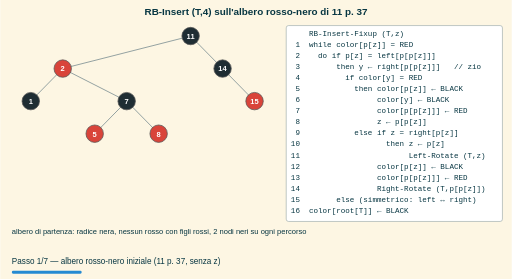
t = 0.00 s
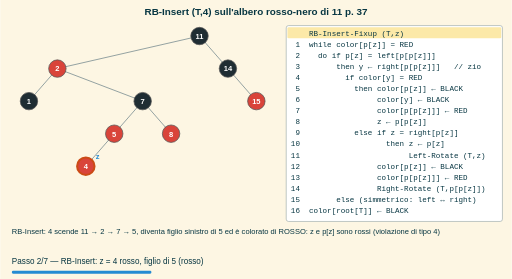
t = 1.80 s
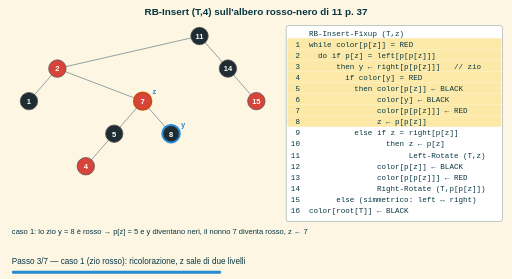
t = 3.30 s
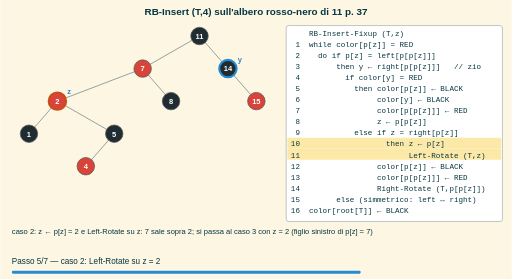
t = 5.10 s
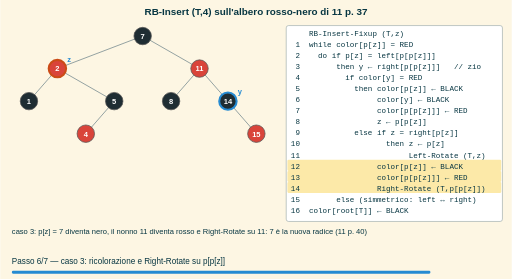
t = 6.60 s
t = 7.20 s: frame unchanged from t = 6.60 s, image omitted

The animated SVG that drew these frames (rendered in a browser with its animation timeline set to each time). Animation: 7 SMIL elements (animate=7); frames cover the first 7.20 s, repeats indefinitely.

<svg xmlns="http://www.w3.org/2000/svg" width="880" height="480" viewBox="0 0 880 480"><defs><marker id="freccia" viewBox="0 0 10 10" refX="8" refY="5" markerWidth="7" markerHeight="7" orient="auto-start-reverse"><path d="M0,0 L10,5 L0,10 z" fill="context-stroke"/></marker></defs><rect x="0.0" y="0.0" width="880.0" height="480.0" rx="0" fill="#fdf6e3" stroke="none" stroke-width="1.5"/><text x="440.0" y="26.0" font-size="17" fill="#073642" font-family="sans-serif" text-anchor="middle" font-weight="bold">RB-Insert (T,4) sull'albero rosso-nero di 11 p. 37</text><g opacity="0"><animate attributeName="opacity" values="1;0" keyTimes="0;0.10000" dur="12.00s" calcMode="discrete" repeatCount="indefinite"/><line x1="382.5" y1="118.0" x2="437.5" y2="174.0" stroke="#93a1a1" stroke-width="1.7"/><line x1="217.5" y1="174.0" x2="162.5" y2="230.0" stroke="#93a1a1" stroke-width="1.7"/><line x1="107.5" y1="118.0" x2="52.5" y2="174.0" stroke="#93a1a1" stroke-width="1.7"/><line x1="327.5" y1="62.0" x2="382.5" y2="118.0" stroke="#93a1a1" stroke-width="1.7"/><line x1="327.5" y1="62.0" x2="107.5" y2="118.0" stroke="#93a1a1" stroke-width="1.7"/><line x1="107.5" y1="118.0" x2="217.5" y2="174.0" stroke="#93a1a1" stroke-width="1.7"/><line x1="217.5" y1="174.0" x2="272.5" y2="230.0" stroke="#93a1a1" stroke-width="1.7"/><circle cx="52.5" cy="174.0" r="15" fill="#1f2d33" stroke="#555" stroke-width="1.3"/><text x="52.5" y="179.0" font-size="13" fill="#ffffff" font-family="sans-serif" text-anchor="middle" font-weight="bold">1</text><circle cx="107.5" cy="118.0" r="15" fill="#d9443a" stroke="#555" stroke-width="1.3"/><text x="107.5" y="123.0" font-size="13" fill="#ffffff" font-family="sans-serif" text-anchor="middle" font-weight="bold">2</text><circle cx="162.5" cy="230.0" r="15" fill="#d9443a" stroke="#555" stroke-width="1.3"/><text x="162.5" y="235.0" font-size="13" fill="#ffffff" font-family="sans-serif" text-anchor="middle" font-weight="bold">5</text><circle cx="217.5" cy="174.0" r="15" fill="#1f2d33" stroke="#555" stroke-width="1.3"/><text x="217.5" y="179.0" font-size="13" fill="#ffffff" font-family="sans-serif" text-anchor="middle" font-weight="bold">7</text><circle cx="272.5" cy="230.0" r="15" fill="#d9443a" stroke="#555" stroke-width="1.3"/><text x="272.5" y="235.0" font-size="13" fill="#ffffff" font-family="sans-serif" text-anchor="middle" font-weight="bold">8</text><circle cx="327.5" cy="62.0" r="15" fill="#1f2d33" stroke="#555" stroke-width="1.3"/><text x="327.5" y="67.0" font-size="13" fill="#ffffff" font-family="sans-serif" text-anchor="middle" font-weight="bold">11</text><circle cx="382.5" cy="118.0" r="15" fill="#1f2d33" stroke="#555" stroke-width="1.3"/><text x="382.5" y="123.0" font-size="13" fill="#ffffff" font-family="sans-serif" text-anchor="middle" font-weight="bold">14</text><circle cx="437.5" cy="174.0" r="15" fill="#d9443a" stroke="#555" stroke-width="1.3"/><text x="437.5" y="179.0" font-size="13" fill="#ffffff" font-family="sans-serif" text-anchor="middle" font-weight="bold">15</text><text x="20.0" y="402.0" font-size="13" fill="#073642" font-family="sans-serif" text-anchor="start">albero di partenza: radice nera, nessun rosso con figli rossi, 2 nodi neri su ogni percorso</text><rect x="492.0" y="44.0" width="372.0" height="337.0" rx="4" fill="#ffffff" stroke="#93a1a1" stroke-width="1"/><text x="500.0" y="62.0" font-size="13" fill="#073642" font-family="monospace" text-anchor="start">    RB-Insert-Fixup (T,z)</text><text x="500.0" y="81.0" font-size="13" fill="#073642" font-family="monospace" text-anchor="start"> 1  while color[p[z]] = RED</text><text x="500.0" y="100.0" font-size="13" fill="#073642" font-family="monospace" text-anchor="start"> 2    do if p[z] = left[p[p[z]]]</text><text x="500.0" y="119.0" font-size="13" fill="#073642" font-family="monospace" text-anchor="start"> 3        then y ← right[p[p[z]]]   // zio</text><text x="500.0" y="138.0" font-size="13" fill="#073642" font-family="monospace" text-anchor="start"> 4          if color[y] = RED</text><text x="500.0" y="157.0" font-size="13" fill="#073642" font-family="monospace" text-anchor="start"> 5            then color[p[z]] ← BLACK</text><text x="500.0" y="176.0" font-size="13" fill="#073642" font-family="monospace" text-anchor="start"> 6                 color[y] ← BLACK</text><text x="500.0" y="195.0" font-size="13" fill="#073642" font-family="monospace" text-anchor="start"> 7                 color[p[p[z]]] ← RED</text><text x="500.0" y="214.0" font-size="13" fill="#073642" font-family="monospace" text-anchor="start"> 8                 z ← p[p[z]]</text><text x="500.0" y="233.0" font-size="13" fill="#073642" font-family="monospace" text-anchor="start"> 9            else if z = right[p[z]]</text><text x="500.0" y="252.0" font-size="13" fill="#073642" font-family="monospace" text-anchor="start">10                   then z ← p[z]</text><text x="500.0" y="271.0" font-size="13" fill="#073642" font-family="monospace" text-anchor="start">11                        Left-Rotate (T,z)</text><text x="500.0" y="290.0" font-size="13" fill="#073642" font-family="monospace" text-anchor="start">12                 color[p[z]] ← BLACK</text><text x="500.0" y="309.0" font-size="13" fill="#073642" font-family="monospace" text-anchor="start">13                 color[p[p[z]]] ← RED</text><text x="500.0" y="328.0" font-size="13" fill="#073642" font-family="monospace" text-anchor="start">14                 Right-Rotate (T,p[p[z]])</text><text x="500.0" y="347.0" font-size="13" fill="#073642" font-family="monospace" text-anchor="start">15        else (simmetrico: left ↔ right)</text><text x="500.0" y="366.0" font-size="13" fill="#073642" font-family="monospace" text-anchor="start">16  color[root[T]] ← BLACK</text><text x="20.0" y="454.0" font-size="14" fill="#073642" font-family="sans-serif" text-anchor="start">Passo 1/7 — albero rosso-nero iniziale (11 p. 37, senza z)</text><rect x="20.0" y="466.0" width="120.0" height="5.0" rx="2" fill="#268bd2" stroke="none" stroke-width="1.5"/></g><g opacity="0"><animate attributeName="opacity" values="0;1;0" keyTimes="0;0.10000;0.20000" dur="12.00s" calcMode="discrete" repeatCount="indefinite"/><line x1="391.7" y1="118.0" x2="440.6" y2="174.0" stroke="#93a1a1" stroke-width="1.7"/><line x1="245.0" y1="174.0" x2="196.1" y2="230.0" stroke="#93a1a1" stroke-width="1.7"/><line x1="98.3" y1="118.0" x2="49.4" y2="174.0" stroke="#93a1a1" stroke-width="1.7"/><line x1="342.8" y1="62.0" x2="98.3" y2="118.0" stroke="#93a1a1" stroke-width="1.7"/><line x1="98.3" y1="118.0" x2="245.0" y2="174.0" stroke="#93a1a1" stroke-width="1.7"/><line x1="196.1" y1="230.0" x2="147.2" y2="286.0" stroke="#93a1a1" stroke-width="1.7"/><line x1="245.0" y1="174.0" x2="293.9" y2="230.0" stroke="#93a1a1" stroke-width="1.7"/><line x1="342.8" y1="62.0" x2="391.7" y2="118.0" stroke="#93a1a1" stroke-width="1.7"/><circle cx="49.4" cy="174.0" r="15" fill="#1f2d33" stroke="#555" stroke-width="1.3"/><text x="49.4" y="179.0" font-size="13" fill="#ffffff" font-family="sans-serif" text-anchor="middle" font-weight="bold">1</text><circle cx="98.3" cy="118.0" r="15" fill="#d9443a" stroke="#555" stroke-width="1.3"/><text x="98.3" y="123.0" font-size="13" fill="#ffffff" font-family="sans-serif" text-anchor="middle" font-weight="bold">2</text><circle cx="147.2" cy="286.0" r="15" fill="#d9443a" stroke="#cb4b16" stroke-width="3.5"/><text x="147.2" y="291.0" font-size="13" fill="#ffffff" font-family="sans-serif" text-anchor="middle" font-weight="bold">4</text><text x="164.2" y="274.0" font-size="13" fill="#268bd2" font-family="sans-serif" text-anchor="start" font-weight="bold">z</text><circle cx="196.1" cy="230.0" r="15" fill="#d9443a" stroke="#555" stroke-width="1.3"/><text x="196.1" y="235.0" font-size="13" fill="#ffffff" font-family="sans-serif" text-anchor="middle" font-weight="bold">5</text><circle cx="245.0" cy="174.0" r="15" fill="#1f2d33" stroke="#555" stroke-width="1.3"/><text x="245.0" y="179.0" font-size="13" fill="#ffffff" font-family="sans-serif" text-anchor="middle" font-weight="bold">7</text><circle cx="293.9" cy="230.0" r="15" fill="#d9443a" stroke="#555" stroke-width="1.3"/><text x="293.9" y="235.0" font-size="13" fill="#ffffff" font-family="sans-serif" text-anchor="middle" font-weight="bold">8</text><circle cx="342.8" cy="62.0" r="15" fill="#1f2d33" stroke="#555" stroke-width="1.3"/><text x="342.8" y="67.0" font-size="13" fill="#ffffff" font-family="sans-serif" text-anchor="middle" font-weight="bold">11</text><circle cx="391.7" cy="118.0" r="15" fill="#1f2d33" stroke="#555" stroke-width="1.3"/><text x="391.7" y="123.0" font-size="13" fill="#ffffff" font-family="sans-serif" text-anchor="middle" font-weight="bold">14</text><circle cx="440.6" cy="174.0" r="15" fill="#d9443a" stroke="#555" stroke-width="1.3"/><text x="440.6" y="179.0" font-size="13" fill="#ffffff" font-family="sans-serif" text-anchor="middle" font-weight="bold">15</text><text x="20.0" y="402.0" font-size="13" fill="#073642" font-family="sans-serif" text-anchor="start">RB-Insert: 4 scende 11 → 2 → 7 → 5, diventa figlio sinistro di 5 ed è colorato di ROSSO: z e p[z] sono rossi (violazione di tipo 4)</text><rect x="492.0" y="44.0" width="372.0" height="337.0" rx="4" fill="#ffffff" stroke="#93a1a1" stroke-width="1"/><rect x="494.0" y="47.0" width="368.0" height="19.0" rx="2" fill="#fce9a8" stroke="none" stroke-width="1.5"/><text x="500.0" y="62.0" font-size="13" fill="#073642" font-family="monospace" text-anchor="start">    RB-Insert-Fixup (T,z)</text><text x="500.0" y="81.0" font-size="13" fill="#073642" font-family="monospace" text-anchor="start"> 1  while color[p[z]] = RED</text><text x="500.0" y="100.0" font-size="13" fill="#073642" font-family="monospace" text-anchor="start"> 2    do if p[z] = left[p[p[z]]]</text><text x="500.0" y="119.0" font-size="13" fill="#073642" font-family="monospace" text-anchor="start"> 3        then y ← right[p[p[z]]]   // zio</text><text x="500.0" y="138.0" font-size="13" fill="#073642" font-family="monospace" text-anchor="start"> 4          if color[y] = RED</text><text x="500.0" y="157.0" font-size="13" fill="#073642" font-family="monospace" text-anchor="start"> 5            then color[p[z]] ← BLACK</text><text x="500.0" y="176.0" font-size="13" fill="#073642" font-family="monospace" text-anchor="start"> 6                 color[y] ← BLACK</text><text x="500.0" y="195.0" font-size="13" fill="#073642" font-family="monospace" text-anchor="start"> 7                 color[p[p[z]]] ← RED</text><text x="500.0" y="214.0" font-size="13" fill="#073642" font-family="monospace" text-anchor="start"> 8                 z ← p[p[z]]</text><text x="500.0" y="233.0" font-size="13" fill="#073642" font-family="monospace" text-anchor="start"> 9            else if z = right[p[z]]</text><text x="500.0" y="252.0" font-size="13" fill="#073642" font-family="monospace" text-anchor="start">10                   then z ← p[z]</text><text x="500.0" y="271.0" font-size="13" fill="#073642" font-family="monospace" text-anchor="start">11                        Left-Rotate (T,z)</text><text x="500.0" y="290.0" font-size="13" fill="#073642" font-family="monospace" text-anchor="start">12                 color[p[z]] ← BLACK</text><text x="500.0" y="309.0" font-size="13" fill="#073642" font-family="monospace" text-anchor="start">13                 color[p[p[z]]] ← RED</text><text x="500.0" y="328.0" font-size="13" fill="#073642" font-family="monospace" text-anchor="start">14                 Right-Rotate (T,p[p[z]])</text><text x="500.0" y="347.0" font-size="13" fill="#073642" font-family="monospace" text-anchor="start">15        else (simmetrico: left ↔ right)</text><text x="500.0" y="366.0" font-size="13" fill="#073642" font-family="monospace" text-anchor="start">16  color[root[T]] ← BLACK</text><text x="20.0" y="454.0" font-size="14" fill="#073642" font-family="sans-serif" text-anchor="start">Passo 2/7 — RB-Insert: z = 4 rosso, figlio di 5 (rosso)</text><rect x="20.0" y="466.0" width="240.0" height="5.0" rx="2" fill="#268bd2" stroke="none" stroke-width="1.5"/></g><g opacity="0"><animate attributeName="opacity" values="0;1;0" keyTimes="0;0.20000;0.30000" dur="12.00s" calcMode="discrete" repeatCount="indefinite"/><line x1="391.7" y1="118.0" x2="440.6" y2="174.0" stroke="#93a1a1" stroke-width="1.7"/><line x1="245.0" y1="174.0" x2="196.1" y2="230.0" stroke="#93a1a1" stroke-width="1.7"/><line x1="98.3" y1="118.0" x2="49.4" y2="174.0" stroke="#93a1a1" stroke-width="1.7"/><line x1="342.8" y1="62.0" x2="98.3" y2="118.0" stroke="#93a1a1" stroke-width="1.7"/><line x1="98.3" y1="118.0" x2="245.0" y2="174.0" stroke="#93a1a1" stroke-width="1.7"/><line x1="196.1" y1="230.0" x2="147.2" y2="286.0" stroke="#93a1a1" stroke-width="1.7"/><line x1="245.0" y1="174.0" x2="293.9" y2="230.0" stroke="#93a1a1" stroke-width="1.7"/><line x1="342.8" y1="62.0" x2="391.7" y2="118.0" stroke="#93a1a1" stroke-width="1.7"/><circle cx="49.4" cy="174.0" r="15" fill="#1f2d33" stroke="#555" stroke-width="1.3"/><text x="49.4" y="179.0" font-size="13" fill="#ffffff" font-family="sans-serif" text-anchor="middle" font-weight="bold">1</text><circle cx="98.3" cy="118.0" r="15" fill="#d9443a" stroke="#555" stroke-width="1.3"/><text x="98.3" y="123.0" font-size="13" fill="#ffffff" font-family="sans-serif" text-anchor="middle" font-weight="bold">2</text><circle cx="147.2" cy="286.0" r="15" fill="#d9443a" stroke="#555" stroke-width="1.3"/><text x="147.2" y="291.0" font-size="13" fill="#ffffff" font-family="sans-serif" text-anchor="middle" font-weight="bold">4</text><circle cx="196.1" cy="230.0" r="15" fill="#1f2d33" stroke="#555" stroke-width="1.3"/><text x="196.1" y="235.0" font-size="13" fill="#ffffff" font-family="sans-serif" text-anchor="middle" font-weight="bold">5</text><circle cx="245.0" cy="174.0" r="15" fill="#d9443a" stroke="#cb4b16" stroke-width="3.5"/><text x="245.0" y="179.0" font-size="13" fill="#ffffff" font-family="sans-serif" text-anchor="middle" font-weight="bold">7</text><text x="262.0" y="162.0" font-size="13" fill="#268bd2" font-family="sans-serif" text-anchor="start" font-weight="bold">z</text><circle cx="293.9" cy="230.0" r="15" fill="#1f2d33" stroke="#268bd2" stroke-width="3.5"/><text x="293.9" y="235.0" font-size="13" fill="#ffffff" font-family="sans-serif" text-anchor="middle" font-weight="bold">8</text><text x="310.9" y="218.0" font-size="13" fill="#268bd2" font-family="sans-serif" text-anchor="start" font-weight="bold">y</text><circle cx="342.8" cy="62.0" r="15" fill="#1f2d33" stroke="#555" stroke-width="1.3"/><text x="342.8" y="67.0" font-size="13" fill="#ffffff" font-family="sans-serif" text-anchor="middle" font-weight="bold">11</text><circle cx="391.7" cy="118.0" r="15" fill="#1f2d33" stroke="#555" stroke-width="1.3"/><text x="391.7" y="123.0" font-size="13" fill="#ffffff" font-family="sans-serif" text-anchor="middle" font-weight="bold">14</text><circle cx="440.6" cy="174.0" r="15" fill="#d9443a" stroke="#555" stroke-width="1.3"/><text x="440.6" y="179.0" font-size="13" fill="#ffffff" font-family="sans-serif" text-anchor="middle" font-weight="bold">15</text><text x="20.0" y="402.0" font-size="13" fill="#073642" font-family="sans-serif" text-anchor="start">caso 1: lo zio y = 8 è rosso → p[z] = 5 e y diventano neri, il nonno 7 diventa rosso, z ← 7</text><rect x="492.0" y="44.0" width="372.0" height="337.0" rx="4" fill="#ffffff" stroke="#93a1a1" stroke-width="1"/><text x="500.0" y="62.0" font-size="13" fill="#073642" font-family="monospace" text-anchor="start">    RB-Insert-Fixup (T,z)</text><rect x="494.0" y="66.0" width="368.0" height="19.0" rx="2" fill="#fce9a8" stroke="none" stroke-width="1.5"/><text x="500.0" y="81.0" font-size="13" fill="#073642" font-family="monospace" text-anchor="start"> 1  while color[p[z]] = RED</text><rect x="494.0" y="85.0" width="368.0" height="19.0" rx="2" fill="#fce9a8" stroke="none" stroke-width="1.5"/><text x="500.0" y="100.0" font-size="13" fill="#073642" font-family="monospace" text-anchor="start"> 2    do if p[z] = left[p[p[z]]]</text><rect x="494.0" y="104.0" width="368.0" height="19.0" rx="2" fill="#fce9a8" stroke="none" stroke-width="1.5"/><text x="500.0" y="119.0" font-size="13" fill="#073642" font-family="monospace" text-anchor="start"> 3        then y ← right[p[p[z]]]   // zio</text><rect x="494.0" y="123.0" width="368.0" height="19.0" rx="2" fill="#fce9a8" stroke="none" stroke-width="1.5"/><text x="500.0" y="138.0" font-size="13" fill="#073642" font-family="monospace" text-anchor="start"> 4          if color[y] = RED</text><rect x="494.0" y="142.0" width="368.0" height="19.0" rx="2" fill="#fce9a8" stroke="none" stroke-width="1.5"/><text x="500.0" y="157.0" font-size="13" fill="#073642" font-family="monospace" text-anchor="start"> 5            then color[p[z]] ← BLACK</text><rect x="494.0" y="161.0" width="368.0" height="19.0" rx="2" fill="#fce9a8" stroke="none" stroke-width="1.5"/><text x="500.0" y="176.0" font-size="13" fill="#073642" font-family="monospace" text-anchor="start"> 6                 color[y] ← BLACK</text><rect x="494.0" y="180.0" width="368.0" height="19.0" rx="2" fill="#fce9a8" stroke="none" stroke-width="1.5"/><text x="500.0" y="195.0" font-size="13" fill="#073642" font-family="monospace" text-anchor="start"> 7                 color[p[p[z]]] ← RED</text><rect x="494.0" y="199.0" width="368.0" height="19.0" rx="2" fill="#fce9a8" stroke="none" stroke-width="1.5"/><text x="500.0" y="214.0" font-size="13" fill="#073642" font-family="monospace" text-anchor="start"> 8                 z ← p[p[z]]</text><text x="500.0" y="233.0" font-size="13" fill="#073642" font-family="monospace" text-anchor="start"> 9            else if z = right[p[z]]</text><text x="500.0" y="252.0" font-size="13" fill="#073642" font-family="monospace" text-anchor="start">10                   then z ← p[z]</text><text x="500.0" y="271.0" font-size="13" fill="#073642" font-family="monospace" text-anchor="start">11                        Left-Rotate (T,z)</text><text x="500.0" y="290.0" font-size="13" fill="#073642" font-family="monospace" text-anchor="start">12                 color[p[z]] ← BLACK</text><text x="500.0" y="309.0" font-size="13" fill="#073642" font-family="monospace" text-anchor="start">13                 color[p[p[z]]] ← RED</text><text x="500.0" y="328.0" font-size="13" fill="#073642" font-family="monospace" text-anchor="start">14                 Right-Rotate (T,p[p[z]])</text><text x="500.0" y="347.0" font-size="13" fill="#073642" font-family="monospace" text-anchor="start">15        else (simmetrico: left ↔ right)</text><text x="500.0" y="366.0" font-size="13" fill="#073642" font-family="monospace" text-anchor="start">16  color[root[T]] ← BLACK</text><text x="20.0" y="454.0" font-size="14" fill="#073642" font-family="sans-serif" text-anchor="start">Passo 3/7 — caso 1 (zio rosso): ricolorazione, z sale di due livelli</text><rect x="20.0" y="466.0" width="360.0" height="5.0" rx="2" fill="#268bd2" stroke="none" stroke-width="1.5"/></g><g opacity="0"><animate attributeName="opacity" values="0;1;0" keyTimes="0;0.30000;0.40000" dur="12.00s" calcMode="discrete" repeatCount="indefinite"/><line x1="391.7" y1="118.0" x2="440.6" y2="174.0" stroke="#93a1a1" stroke-width="1.7"/><line x1="245.0" y1="174.0" x2="196.1" y2="230.0" stroke="#93a1a1" stroke-width="1.7"/><line x1="98.3" y1="118.0" x2="49.4" y2="174.0" stroke="#93a1a1" stroke-width="1.7"/><line x1="342.8" y1="62.0" x2="98.3" y2="118.0" stroke="#93a1a1" stroke-width="1.7"/><line x1="98.3" y1="118.0" x2="245.0" y2="174.0" stroke="#93a1a1" stroke-width="1.7"/><line x1="196.1" y1="230.0" x2="147.2" y2="286.0" stroke="#93a1a1" stroke-width="1.7"/><line x1="245.0" y1="174.0" x2="293.9" y2="230.0" stroke="#93a1a1" stroke-width="1.7"/><line x1="342.8" y1="62.0" x2="391.7" y2="118.0" stroke="#93a1a1" stroke-width="1.7"/><circle cx="49.4" cy="174.0" r="15" fill="#1f2d33" stroke="#555" stroke-width="1.3"/><text x="49.4" y="179.0" font-size="13" fill="#ffffff" font-family="sans-serif" text-anchor="middle" font-weight="bold">1</text><circle cx="98.3" cy="118.0" r="15" fill="#d9443a" stroke="#555" stroke-width="1.3"/><text x="98.3" y="123.0" font-size="13" fill="#ffffff" font-family="sans-serif" text-anchor="middle" font-weight="bold">2</text><circle cx="147.2" cy="286.0" r="15" fill="#d9443a" stroke="#555" stroke-width="1.3"/><text x="147.2" y="291.0" font-size="13" fill="#ffffff" font-family="sans-serif" text-anchor="middle" font-weight="bold">4</text><circle cx="196.1" cy="230.0" r="15" fill="#1f2d33" stroke="#555" stroke-width="1.3"/><text x="196.1" y="235.0" font-size="13" fill="#ffffff" font-family="sans-serif" text-anchor="middle" font-weight="bold">5</text><circle cx="245.0" cy="174.0" r="15" fill="#d9443a" stroke="#cb4b16" stroke-width="3.5"/><text x="245.0" y="179.0" font-size="13" fill="#ffffff" font-family="sans-serif" text-anchor="middle" font-weight="bold">7</text><text x="262.0" y="162.0" font-size="13" fill="#268bd2" font-family="sans-serif" text-anchor="start" font-weight="bold">z</text><circle cx="293.9" cy="230.0" r="15" fill="#1f2d33" stroke="#555" stroke-width="1.3"/><text x="293.9" y="235.0" font-size="13" fill="#ffffff" font-family="sans-serif" text-anchor="middle" font-weight="bold">8</text><circle cx="342.8" cy="62.0" r="15" fill="#1f2d33" stroke="#555" stroke-width="1.3"/><text x="342.8" y="67.0" font-size="13" fill="#ffffff" font-family="sans-serif" text-anchor="middle" font-weight="bold">11</text><circle cx="391.7" cy="118.0" r="15" fill="#1f2d33" stroke="#268bd2" stroke-width="3.5"/><text x="391.7" y="123.0" font-size="13" fill="#ffffff" font-family="sans-serif" text-anchor="middle" font-weight="bold">14</text><text x="408.7" y="106.0" font-size="13" fill="#268bd2" font-family="sans-serif" text-anchor="start" font-weight="bold">y</text><circle cx="440.6" cy="174.0" r="15" fill="#d9443a" stroke="#555" stroke-width="1.3"/><text x="440.6" y="179.0" font-size="13" fill="#ffffff" font-family="sans-serif" text-anchor="middle" font-weight="bold">15</text><text x="20.0" y="402.0" font-size="13" fill="#073642" font-family="sans-serif" text-anchor="start">iterazione 2: p[z] = 2 è rosso (violazione di tipo 4), lo zio y = 14 è nero e z è figlio destro → caso 2</text><rect x="492.0" y="44.0" width="372.0" height="337.0" rx="4" fill="#ffffff" stroke="#93a1a1" stroke-width="1"/><text x="500.0" y="62.0" font-size="13" fill="#073642" font-family="monospace" text-anchor="start">    RB-Insert-Fixup (T,z)</text><rect x="494.0" y="66.0" width="368.0" height="19.0" rx="2" fill="#fce9a8" stroke="none" stroke-width="1.5"/><text x="500.0" y="81.0" font-size="13" fill="#073642" font-family="monospace" text-anchor="start"> 1  while color[p[z]] = RED</text><rect x="494.0" y="85.0" width="368.0" height="19.0" rx="2" fill="#fce9a8" stroke="none" stroke-width="1.5"/><text x="500.0" y="100.0" font-size="13" fill="#073642" font-family="monospace" text-anchor="start"> 2    do if p[z] = left[p[p[z]]]</text><rect x="494.0" y="104.0" width="368.0" height="19.0" rx="2" fill="#fce9a8" stroke="none" stroke-width="1.5"/><text x="500.0" y="119.0" font-size="13" fill="#073642" font-family="monospace" text-anchor="start"> 3        then y ← right[p[p[z]]]   // zio</text><rect x="494.0" y="123.0" width="368.0" height="19.0" rx="2" fill="#fce9a8" stroke="none" stroke-width="1.5"/><text x="500.0" y="138.0" font-size="13" fill="#073642" font-family="monospace" text-anchor="start"> 4          if color[y] = RED</text><text x="500.0" y="157.0" font-size="13" fill="#073642" font-family="monospace" text-anchor="start"> 5            then color[p[z]] ← BLACK</text><text x="500.0" y="176.0" font-size="13" fill="#073642" font-family="monospace" text-anchor="start"> 6                 color[y] ← BLACK</text><text x="500.0" y="195.0" font-size="13" fill="#073642" font-family="monospace" text-anchor="start"> 7                 color[p[p[z]]] ← RED</text><text x="500.0" y="214.0" font-size="13" fill="#073642" font-family="monospace" text-anchor="start"> 8                 z ← p[p[z]]</text><rect x="494.0" y="218.0" width="368.0" height="19.0" rx="2" fill="#fce9a8" stroke="none" stroke-width="1.5"/><text x="500.0" y="233.0" font-size="13" fill="#073642" font-family="monospace" text-anchor="start"> 9            else if z = right[p[z]]</text><text x="500.0" y="252.0" font-size="13" fill="#073642" font-family="monospace" text-anchor="start">10                   then z ← p[z]</text><text x="500.0" y="271.0" font-size="13" fill="#073642" font-family="monospace" text-anchor="start">11                        Left-Rotate (T,z)</text><text x="500.0" y="290.0" font-size="13" fill="#073642" font-family="monospace" text-anchor="start">12                 color[p[z]] ← BLACK</text><text x="500.0" y="309.0" font-size="13" fill="#073642" font-family="monospace" text-anchor="start">13                 color[p[p[z]]] ← RED</text><text x="500.0" y="328.0" font-size="13" fill="#073642" font-family="monospace" text-anchor="start">14                 Right-Rotate (T,p[p[z]])</text><text x="500.0" y="347.0" font-size="13" fill="#073642" font-family="monospace" text-anchor="start">15        else (simmetrico: left ↔ right)</text><text x="500.0" y="366.0" font-size="13" fill="#073642" font-family="monospace" text-anchor="start">16  color[root[T]] ← BLACK</text><text x="20.0" y="454.0" font-size="14" fill="#073642" font-family="sans-serif" text-anchor="start">Passo 4/7 — p[z] rosso: lo zio è nero e z è figlio destro</text><rect x="20.0" y="466.0" width="480.0" height="5.0" rx="2" fill="#268bd2" stroke="none" stroke-width="1.5"/></g><g opacity="0"><animate attributeName="opacity" values="0;1;0" keyTimes="0;0.40000;0.50000" dur="12.00s" calcMode="discrete" repeatCount="indefinite"/><line x1="391.7" y1="118.0" x2="440.6" y2="174.0" stroke="#93a1a1" stroke-width="1.7"/><line x1="98.3" y1="174.0" x2="49.4" y2="230.0" stroke="#93a1a1" stroke-width="1.7"/><line x1="98.3" y1="174.0" x2="196.1" y2="230.0" stroke="#93a1a1" stroke-width="1.7"/><line x1="342.8" y1="62.0" x2="245.0" y2="118.0" stroke="#93a1a1" stroke-width="1.7"/><line x1="245.0" y1="118.0" x2="98.3" y2="174.0" stroke="#93a1a1" stroke-width="1.7"/><line x1="196.1" y1="230.0" x2="147.2" y2="286.0" stroke="#93a1a1" stroke-width="1.7"/><line x1="245.0" y1="118.0" x2="293.9" y2="174.0" stroke="#93a1a1" stroke-width="1.7"/><line x1="342.8" y1="62.0" x2="391.7" y2="118.0" stroke="#93a1a1" stroke-width="1.7"/><circle cx="49.4" cy="230.0" r="15" fill="#1f2d33" stroke="#555" stroke-width="1.3"/><text x="49.4" y="235.0" font-size="13" fill="#ffffff" font-family="sans-serif" text-anchor="middle" font-weight="bold">1</text><circle cx="98.3" cy="174.0" r="15" fill="#d9443a" stroke="#cb4b16" stroke-width="3.5"/><text x="98.3" y="179.0" font-size="13" fill="#ffffff" font-family="sans-serif" text-anchor="middle" font-weight="bold">2</text><text x="115.3" y="162.0" font-size="13" fill="#268bd2" font-family="sans-serif" text-anchor="start" font-weight="bold">z</text><circle cx="147.2" cy="286.0" r="15" fill="#d9443a" stroke="#555" stroke-width="1.3"/><text x="147.2" y="291.0" font-size="13" fill="#ffffff" font-family="sans-serif" text-anchor="middle" font-weight="bold">4</text><circle cx="196.1" cy="230.0" r="15" fill="#1f2d33" stroke="#555" stroke-width="1.3"/><text x="196.1" y="235.0" font-size="13" fill="#ffffff" font-family="sans-serif" text-anchor="middle" font-weight="bold">5</text><circle cx="245.0" cy="118.0" r="15" fill="#d9443a" stroke="#555" stroke-width="1.3"/><text x="245.0" y="123.0" font-size="13" fill="#ffffff" font-family="sans-serif" text-anchor="middle" font-weight="bold">7</text><circle cx="293.9" cy="174.0" r="15" fill="#1f2d33" stroke="#555" stroke-width="1.3"/><text x="293.9" y="179.0" font-size="13" fill="#ffffff" font-family="sans-serif" text-anchor="middle" font-weight="bold">8</text><circle cx="342.8" cy="62.0" r="15" fill="#1f2d33" stroke="#555" stroke-width="1.3"/><text x="342.8" y="67.0" font-size="13" fill="#ffffff" font-family="sans-serif" text-anchor="middle" font-weight="bold">11</text><circle cx="391.7" cy="118.0" r="15" fill="#1f2d33" stroke="#268bd2" stroke-width="3.5"/><text x="391.7" y="123.0" font-size="13" fill="#ffffff" font-family="sans-serif" text-anchor="middle" font-weight="bold">14</text><text x="408.7" y="106.0" font-size="13" fill="#268bd2" font-family="sans-serif" text-anchor="start" font-weight="bold">y</text><circle cx="440.6" cy="174.0" r="15" fill="#d9443a" stroke="#555" stroke-width="1.3"/><text x="440.6" y="179.0" font-size="13" fill="#ffffff" font-family="sans-serif" text-anchor="middle" font-weight="bold">15</text><text x="20.0" y="402.0" font-size="13" fill="#073642" font-family="sans-serif" text-anchor="start">caso 2: z ← p[z] = 2 e Left-Rotate su z: 7 sale sopra 2; si passa al caso 3 con z = 2 (figlio sinistro di p[z] = 7)</text><rect x="492.0" y="44.0" width="372.0" height="337.0" rx="4" fill="#ffffff" stroke="#93a1a1" stroke-width="1"/><text x="500.0" y="62.0" font-size="13" fill="#073642" font-family="monospace" text-anchor="start">    RB-Insert-Fixup (T,z)</text><text x="500.0" y="81.0" font-size="13" fill="#073642" font-family="monospace" text-anchor="start"> 1  while color[p[z]] = RED</text><text x="500.0" y="100.0" font-size="13" fill="#073642" font-family="monospace" text-anchor="start"> 2    do if p[z] = left[p[p[z]]]</text><text x="500.0" y="119.0" font-size="13" fill="#073642" font-family="monospace" text-anchor="start"> 3        then y ← right[p[p[z]]]   // zio</text><text x="500.0" y="138.0" font-size="13" fill="#073642" font-family="monospace" text-anchor="start"> 4          if color[y] = RED</text><text x="500.0" y="157.0" font-size="13" fill="#073642" font-family="monospace" text-anchor="start"> 5            then color[p[z]] ← BLACK</text><text x="500.0" y="176.0" font-size="13" fill="#073642" font-family="monospace" text-anchor="start"> 6                 color[y] ← BLACK</text><text x="500.0" y="195.0" font-size="13" fill="#073642" font-family="monospace" text-anchor="start"> 7                 color[p[p[z]]] ← RED</text><text x="500.0" y="214.0" font-size="13" fill="#073642" font-family="monospace" text-anchor="start"> 8                 z ← p[p[z]]</text><text x="500.0" y="233.0" font-size="13" fill="#073642" font-family="monospace" text-anchor="start"> 9            else if z = right[p[z]]</text><rect x="494.0" y="237.0" width="368.0" height="19.0" rx="2" fill="#fce9a8" stroke="none" stroke-width="1.5"/><text x="500.0" y="252.0" font-size="13" fill="#073642" font-family="monospace" text-anchor="start">10                   then z ← p[z]</text><rect x="494.0" y="256.0" width="368.0" height="19.0" rx="2" fill="#fce9a8" stroke="none" stroke-width="1.5"/><text x="500.0" y="271.0" font-size="13" fill="#073642" font-family="monospace" text-anchor="start">11                        Left-Rotate (T,z)</text><text x="500.0" y="290.0" font-size="13" fill="#073642" font-family="monospace" text-anchor="start">12                 color[p[z]] ← BLACK</text><text x="500.0" y="309.0" font-size="13" fill="#073642" font-family="monospace" text-anchor="start">13                 color[p[p[z]]] ← RED</text><text x="500.0" y="328.0" font-size="13" fill="#073642" font-family="monospace" text-anchor="start">14                 Right-Rotate (T,p[p[z]])</text><text x="500.0" y="347.0" font-size="13" fill="#073642" font-family="monospace" text-anchor="start">15        else (simmetrico: left ↔ right)</text><text x="500.0" y="366.0" font-size="13" fill="#073642" font-family="monospace" text-anchor="start">16  color[root[T]] ← BLACK</text><text x="20.0" y="454.0" font-size="14" fill="#073642" font-family="sans-serif" text-anchor="start">Passo 5/7 — caso 2: Left-Rotate su z = 2</text><rect x="20.0" y="466.0" width="600.0" height="5.0" rx="2" fill="#268bd2" stroke="none" stroke-width="1.5"/></g><g opacity="0"><animate attributeName="opacity" values="0;1;0" keyTimes="0;0.50000;0.60000" dur="12.00s" calcMode="discrete" repeatCount="indefinite"/><line x1="245.0" y1="62.0" x2="342.8" y2="118.0" stroke="#93a1a1" stroke-width="1.7"/><line x1="391.7" y1="174.0" x2="440.6" y2="230.0" stroke="#93a1a1" stroke-width="1.7"/><line x1="98.3" y1="118.0" x2="49.4" y2="174.0" stroke="#93a1a1" stroke-width="1.7"/><line x1="98.3" y1="118.0" x2="196.1" y2="174.0" stroke="#93a1a1" stroke-width="1.7"/><line x1="245.0" y1="62.0" x2="98.3" y2="118.0" stroke="#93a1a1" stroke-width="1.7"/><line x1="342.8" y1="118.0" x2="293.9" y2="174.0" stroke="#93a1a1" stroke-width="1.7"/><line x1="196.1" y1="174.0" x2="147.2" y2="230.0" stroke="#93a1a1" stroke-width="1.7"/><line x1="342.8" y1="118.0" x2="391.7" y2="174.0" stroke="#93a1a1" stroke-width="1.7"/><circle cx="49.4" cy="174.0" r="15" fill="#1f2d33" stroke="#555" stroke-width="1.3"/><text x="49.4" y="179.0" font-size="13" fill="#ffffff" font-family="sans-serif" text-anchor="middle" font-weight="bold">1</text><circle cx="98.3" cy="118.0" r="15" fill="#d9443a" stroke="#cb4b16" stroke-width="3.5"/><text x="98.3" y="123.0" font-size="13" fill="#ffffff" font-family="sans-serif" text-anchor="middle" font-weight="bold">2</text><text x="115.3" y="106.0" font-size="13" fill="#268bd2" font-family="sans-serif" text-anchor="start" font-weight="bold">z</text><circle cx="147.2" cy="230.0" r="15" fill="#d9443a" stroke="#555" stroke-width="1.3"/><text x="147.2" y="235.0" font-size="13" fill="#ffffff" font-family="sans-serif" text-anchor="middle" font-weight="bold">4</text><circle cx="196.1" cy="174.0" r="15" fill="#1f2d33" stroke="#555" stroke-width="1.3"/><text x="196.1" y="179.0" font-size="13" fill="#ffffff" font-family="sans-serif" text-anchor="middle" font-weight="bold">5</text><circle cx="245.0" cy="62.0" r="15" fill="#1f2d33" stroke="#555" stroke-width="1.3"/><text x="245.0" y="67.0" font-size="13" fill="#ffffff" font-family="sans-serif" text-anchor="middle" font-weight="bold">7</text><circle cx="293.9" cy="174.0" r="15" fill="#1f2d33" stroke="#555" stroke-width="1.3"/><text x="293.9" y="179.0" font-size="13" fill="#ffffff" font-family="sans-serif" text-anchor="middle" font-weight="bold">8</text><circle cx="342.8" cy="118.0" r="15" fill="#d9443a" stroke="#555" stroke-width="1.3"/><text x="342.8" y="123.0" font-size="13" fill="#ffffff" font-family="sans-serif" text-anchor="middle" font-weight="bold">11</text><circle cx="391.7" cy="174.0" r="15" fill="#1f2d33" stroke="#268bd2" stroke-width="3.5"/><text x="391.7" y="179.0" font-size="13" fill="#ffffff" font-family="sans-serif" text-anchor="middle" font-weight="bold">14</text><text x="408.7" y="162.0" font-size="13" fill="#268bd2" font-family="sans-serif" text-anchor="start" font-weight="bold">y</text><circle cx="440.6" cy="230.0" r="15" fill="#d9443a" stroke="#555" stroke-width="1.3"/><text x="440.6" y="235.0" font-size="13" fill="#ffffff" font-family="sans-serif" text-anchor="middle" font-weight="bold">15</text><text x="20.0" y="402.0" font-size="13" fill="#073642" font-family="sans-serif" text-anchor="start">caso 3: p[z] = 7 diventa nero, il nonno 11 diventa rosso e Right-Rotate su 11: 7 è la nuova radice (11 p. 40)</text><rect x="492.0" y="44.0" width="372.0" height="337.0" rx="4" fill="#ffffff" stroke="#93a1a1" stroke-width="1"/><text x="500.0" y="62.0" font-size="13" fill="#073642" font-family="monospace" text-anchor="start">    RB-Insert-Fixup (T,z)</text><text x="500.0" y="81.0" font-size="13" fill="#073642" font-family="monospace" text-anchor="start"> 1  while color[p[z]] = RED</text><text x="500.0" y="100.0" font-size="13" fill="#073642" font-family="monospace" text-anchor="start"> 2    do if p[z] = left[p[p[z]]]</text><text x="500.0" y="119.0" font-size="13" fill="#073642" font-family="monospace" text-anchor="start"> 3        then y ← right[p[p[z]]]   // zio</text><text x="500.0" y="138.0" font-size="13" fill="#073642" font-family="monospace" text-anchor="start"> 4          if color[y] = RED</text><text x="500.0" y="157.0" font-size="13" fill="#073642" font-family="monospace" text-anchor="start"> 5            then color[p[z]] ← BLACK</text><text x="500.0" y="176.0" font-size="13" fill="#073642" font-family="monospace" text-anchor="start"> 6                 color[y] ← BLACK</text><text x="500.0" y="195.0" font-size="13" fill="#073642" font-family="monospace" text-anchor="start"> 7                 color[p[p[z]]] ← RED</text><text x="500.0" y="214.0" font-size="13" fill="#073642" font-family="monospace" text-anchor="start"> 8                 z ← p[p[z]]</text><text x="500.0" y="233.0" font-size="13" fill="#073642" font-family="monospace" text-anchor="start"> 9            else if z = right[p[z]]</text><text x="500.0" y="252.0" font-size="13" fill="#073642" font-family="monospace" text-anchor="start">10                   then z ← p[z]</text><text x="500.0" y="271.0" font-size="13" fill="#073642" font-family="monospace" text-anchor="start">11                        Left-Rotate (T,z)</text><rect x="494.0" y="275.0" width="368.0" height="19.0" rx="2" fill="#fce9a8" stroke="none" stroke-width="1.5"/><text x="500.0" y="290.0" font-size="13" fill="#073642" font-family="monospace" text-anchor="start">12                 color[p[z]] ← BLACK</text><rect x="494.0" y="294.0" width="368.0" height="19.0" rx="2" fill="#fce9a8" stroke="none" stroke-width="1.5"/><text x="500.0" y="309.0" font-size="13" fill="#073642" font-family="monospace" text-anchor="start">13                 color[p[p[z]]] ← RED</text><rect x="494.0" y="313.0" width="368.0" height="19.0" rx="2" fill="#fce9a8" stroke="none" stroke-width="1.5"/><text x="500.0" y="328.0" font-size="13" fill="#073642" font-family="monospace" text-anchor="start">14                 Right-Rotate (T,p[p[z]])</text><text x="500.0" y="347.0" font-size="13" fill="#073642" font-family="monospace" text-anchor="start">15        else (simmetrico: left ↔ right)</text><text x="500.0" y="366.0" font-size="13" fill="#073642" font-family="monospace" text-anchor="start">16  color[root[T]] ← BLACK</text><text x="20.0" y="454.0" font-size="14" fill="#073642" font-family="sans-serif" text-anchor="start">Passo 6/7 — caso 3: ricolorazione e Right-Rotate su p[p[z]]</text><rect x="20.0" y="466.0" width="720.0" height="5.0" rx="2" fill="#268bd2" stroke="none" stroke-width="1.5"/></g><g opacity="1"><animate attributeName="opacity" values="0;1" keyTimes="0;0.60000" dur="12.00s" calcMode="discrete" repeatCount="indefinite"/><line x1="245.0" y1="62.0" x2="342.8" y2="118.0" stroke="#93a1a1" stroke-width="1.7"/><line x1="391.7" y1="174.0" x2="440.6" y2="230.0" stroke="#93a1a1" stroke-width="1.7"/><line x1="98.3" y1="118.0" x2="49.4" y2="174.0" stroke="#93a1a1" stroke-width="1.7"/><line x1="98.3" y1="118.0" x2="196.1" y2="174.0" stroke="#93a1a1" stroke-width="1.7"/><line x1="245.0" y1="62.0" x2="98.3" y2="118.0" stroke="#93a1a1" stroke-width="1.7"/><line x1="342.8" y1="118.0" x2="293.9" y2="174.0" stroke="#93a1a1" stroke-width="1.7"/><line x1="196.1" y1="174.0" x2="147.2" y2="230.0" stroke="#93a1a1" stroke-width="1.7"/><line x1="342.8" y1="118.0" x2="391.7" y2="174.0" stroke="#93a1a1" stroke-width="1.7"/><circle cx="49.4" cy="174.0" r="15" fill="#1f2d33" stroke="#555" stroke-width="1.3"/><text x="49.4" y="179.0" font-size="13" fill="#ffffff" font-family="sans-serif" text-anchor="middle" font-weight="bold">1</text><circle cx="98.3" cy="118.0" r="15" fill="#d9443a" stroke="#555" stroke-width="1.3"/><text x="98.3" y="123.0" font-size="13" fill="#ffffff" font-family="sans-serif" text-anchor="middle" font-weight="bold">2</text><circle cx="147.2" cy="230.0" r="15" fill="#d9443a" stroke="#555" stroke-width="1.3"/><text x="147.2" y="235.0" font-size="13" fill="#ffffff" font-family="sans-serif" text-anchor="middle" font-weight="bold">4</text><circle cx="196.1" cy="174.0" r="15" fill="#1f2d33" stroke="#555" stroke-width="1.3"/><text x="196.1" y="179.0" font-size="13" fill="#ffffff" font-family="sans-serif" text-anchor="middle" font-weight="bold">5</text><circle cx="245.0" cy="62.0" r="15" fill="#1f2d33" stroke="#555" stroke-width="1.3"/><text x="245.0" y="67.0" font-size="13" fill="#ffffff" font-family="sans-serif" text-anchor="middle" font-weight="bold">7</text><circle cx="293.9" cy="174.0" r="15" fill="#1f2d33" stroke="#555" stroke-width="1.3"/><text x="293.9" y="179.0" font-size="13" fill="#ffffff" font-family="sans-serif" text-anchor="middle" font-weight="bold">8</text><circle cx="342.8" cy="118.0" r="15" fill="#d9443a" stroke="#555" stroke-width="1.3"/><text x="342.8" y="123.0" font-size="13" fill="#ffffff" font-family="sans-serif" text-anchor="middle" font-weight="bold">11</text><circle cx="391.7" cy="174.0" r="15" fill="#1f2d33" stroke="#555" stroke-width="1.3"/><text x="391.7" y="179.0" font-size="13" fill="#ffffff" font-family="sans-serif" text-anchor="middle" font-weight="bold">14</text><circle cx="440.6" cy="230.0" r="15" fill="#d9443a" stroke="#555" stroke-width="1.3"/><text x="440.6" y="235.0" font-size="13" fill="#ffffff" font-family="sans-serif" text-anchor="middle" font-weight="bold">15</text><text x="20.0" y="402.0" font-size="13" fill="#073642" font-family="sans-serif" text-anchor="start">p[z] = 7 è nero: il ciclo termina. Riga 16: la radice è già nera. Proprietà 1–5 valide, altezza nera 2, 2 rotazioni, 3 iterazioni</text><rect x="492.0" y="44.0" width="372.0" height="337.0" rx="4" fill="#ffffff" stroke="#93a1a1" stroke-width="1"/><text x="500.0" y="62.0" font-size="13" fill="#073642" font-family="monospace" text-anchor="start">    RB-Insert-Fixup (T,z)</text><text x="500.0" y="81.0" font-size="13" fill="#073642" font-family="monospace" text-anchor="start"> 1  while color[p[z]] = RED</text><text x="500.0" y="100.0" font-size="13" fill="#073642" font-family="monospace" text-anchor="start"> 2    do if p[z] = left[p[p[z]]]</text><text x="500.0" y="119.0" font-size="13" fill="#073642" font-family="monospace" text-anchor="start"> 3        then y ← right[p[p[z]]]   // zio</text><text x="500.0" y="138.0" font-size="13" fill="#073642" font-family="monospace" text-anchor="start"> 4          if color[y] = RED</text><text x="500.0" y="157.0" font-size="13" fill="#073642" font-family="monospace" text-anchor="start"> 5            then color[p[z]] ← BLACK</text><text x="500.0" y="176.0" font-size="13" fill="#073642" font-family="monospace" text-anchor="start"> 6                 color[y] ← BLACK</text><text x="500.0" y="195.0" font-size="13" fill="#073642" font-family="monospace" text-anchor="start"> 7                 color[p[p[z]]] ← RED</text><text x="500.0" y="214.0" font-size="13" fill="#073642" font-family="monospace" text-anchor="start"> 8                 z ← p[p[z]]</text><text x="500.0" y="233.0" font-size="13" fill="#073642" font-family="monospace" text-anchor="start"> 9            else if z = right[p[z]]</text><text x="500.0" y="252.0" font-size="13" fill="#073642" font-family="monospace" text-anchor="start">10                   then z ← p[z]</text><text x="500.0" y="271.0" font-size="13" fill="#073642" font-family="monospace" text-anchor="start">11                        Left-Rotate (T,z)</text><text x="500.0" y="290.0" font-size="13" fill="#073642" font-family="monospace" text-anchor="start">12                 color[p[z]] ← BLACK</text><text x="500.0" y="309.0" font-size="13" fill="#073642" font-family="monospace" text-anchor="start">13                 color[p[p[z]]] ← RED</text><text x="500.0" y="328.0" font-size="13" fill="#073642" font-family="monospace" text-anchor="start">14                 Right-Rotate (T,p[p[z]])</text><text x="500.0" y="347.0" font-size="13" fill="#073642" font-family="monospace" text-anchor="start">15        else (simmetrico: left ↔ right)</text><rect x="494.0" y="351.0" width="368.0" height="19.0" rx="2" fill="#fce9a8" stroke="none" stroke-width="1.5"/><text x="500.0" y="366.0" font-size="13" fill="#073642" font-family="monospace" text-anchor="start">16  color[root[T]] ← BLACK</text><text x="20.0" y="454.0" font-size="14" fill="#073642" font-family="sans-serif" text-anchor="start">Passo 7/7 — albero rosso-nero finale</text><rect x="20.0" y="466.0" width="840.0" height="5.0" rx="2" fill="#268bd2" stroke="none" stroke-width="1.5"/></g></svg>
